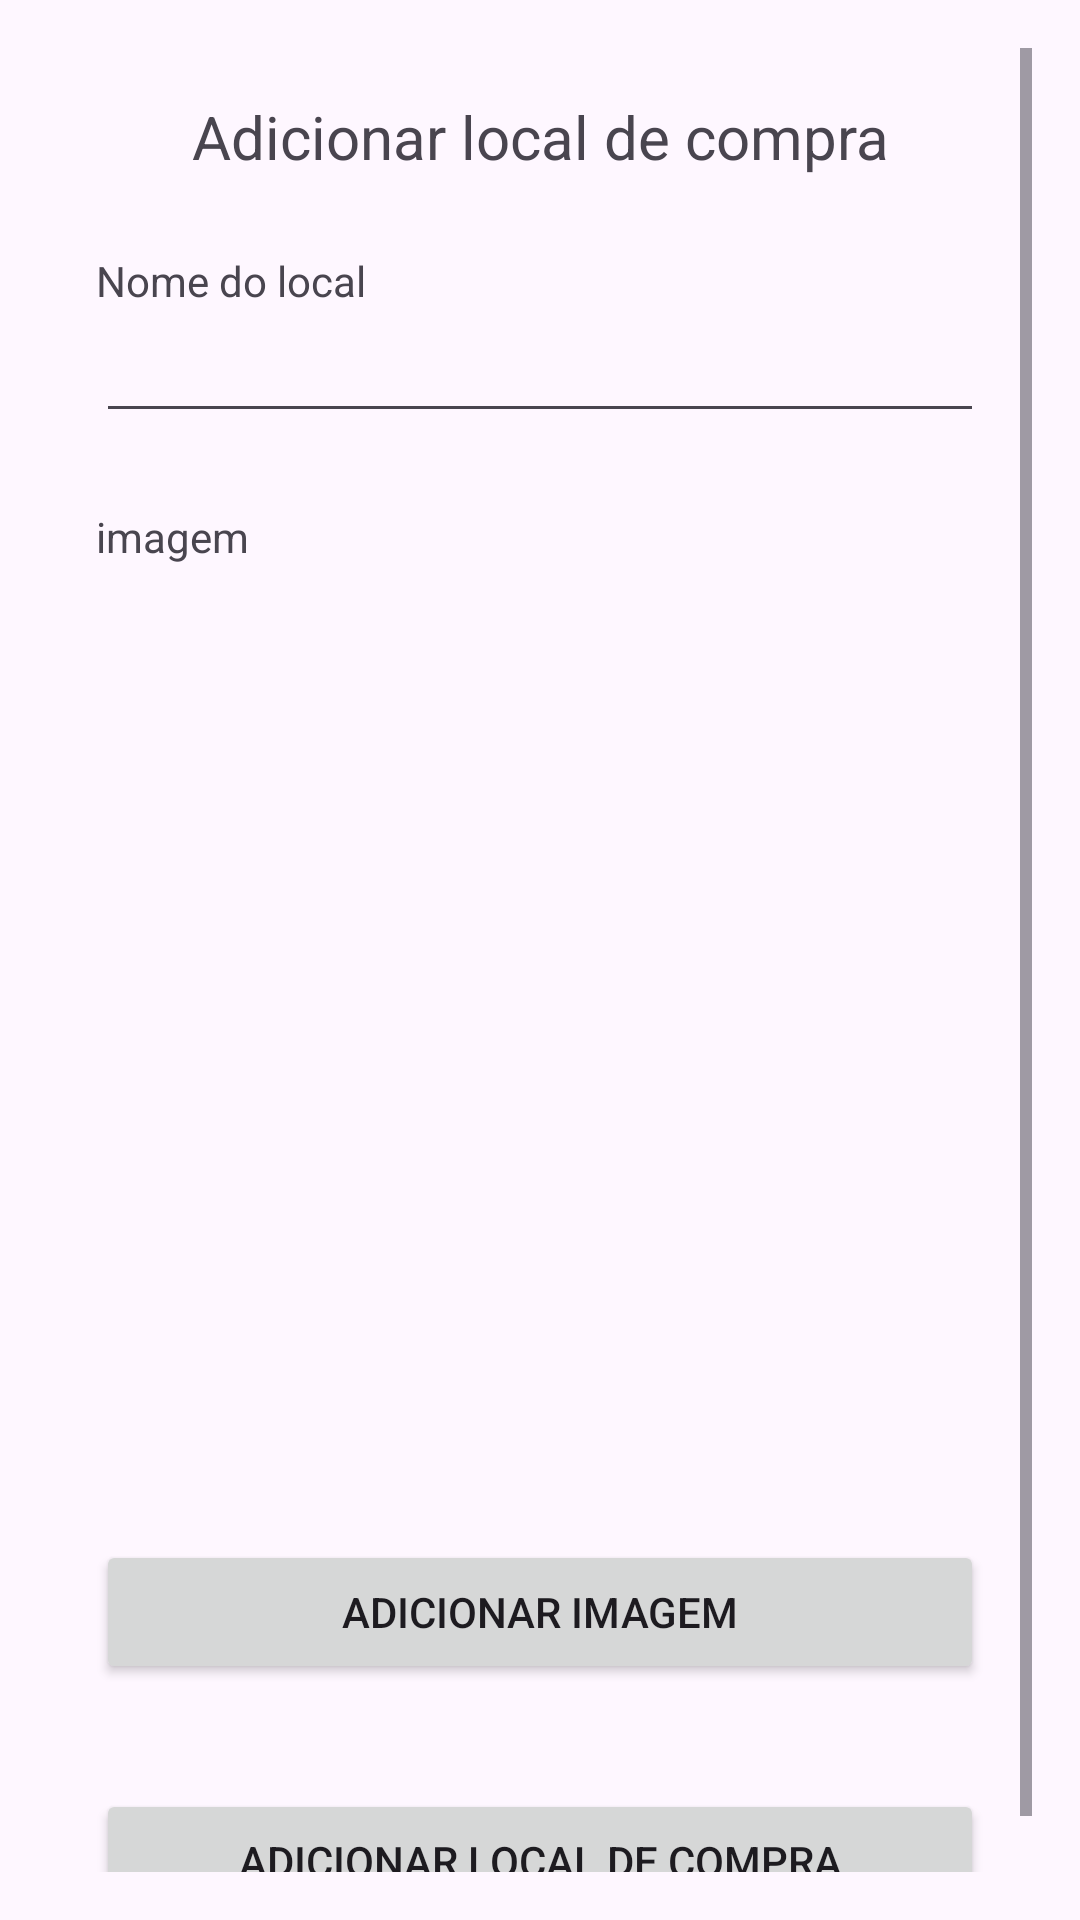

Here is an Android app screen rendered from its layout file. Give the layout XML and the strings, colors and styles it references.
<!-- AndroidManifest.xml: application theme Theme.TrabalhoDeMobile -->
<!-- res/layout/activity_itens.xml -->
<?xml version="1.0" encoding="utf-8"?>
<ScrollView xmlns:android="http://schemas.android.com/apk/res/android"
    xmlns:app="http://schemas.android.com/apk/res-auto"
    xmlns:tools="http://schemas.android.com/tools"
    android:id="@+id/main"
    android:layout_width="match_parent"
    android:layout_height="match_parent"
    android:orientation="vertical"
    android:gravity="top"
    android:padding="16dp"
    android:configChanges="orientation|keyboardHidden|screenSize"
    tools:context=".AlterarListas">

    <LinearLayout
        android:layout_width="match_parent"
        android:layout_height="match_parent"
        android:orientation="vertical"
        android:gravity="center"
        android:padding="16dp">
    <TextView
        android:layout_width="match_parent"
        android:layout_height="wrap_content"
        android:text="Adicionar local de compra"
        android:gravity="center"
        android:textSize="20dp"
        />
    <Space
        android:layout_width="match_parent"
        android:layout_height="25dp"
        />

    <TextView
        android:layout_width="match_parent"
        android:layout_height="wrap_content"
        android:text="Nome do local"
        />

    <EditText
        android:id="@+id/editListaNome"
        android:layout_width="match_parent"
        android:layout_height="wrap_content"
        android:inputType="text"
        />

    <Space
        android:layout_width="match_parent"
        android:layout_height="25dp"
        />

    <TextView
        android:layout_width="match_parent"
        android:layout_height="wrap_content"
        android:text="imagem"
        />
    <Space
        android:layout_width="match_parent"
        android:layout_height="25dp"
        />

    <ImageView
        android:id="@+id/imagem"
        android:layout_width="match_parent"
        android:layout_height="300dp"
        android:scaleType="centerCrop"
        android:background="@drawable/template"
        />

    <Button
        android:id="@+id/adicionarImagem"
        android:layout_width="match_parent"
        android:layout_height="wrap_content"
        android:text="adicionar imagem"
        />

    <Space
        android:layout_width="match_parent"
        android:layout_height="35dp"
        />

    <Button
        android:id="@+id/adicionarLocal"
        android:layout_width="match_parent"
        android:layout_height="wrap_content"
        android:text="adicionar local de compra"
        />



    </LinearLayout>
</ScrollView>
<!-- resources referenced by this layout -->
<resources>
  <style name="Theme.TrabalhoDeMobile" parent="Base.Theme.TrabalhoDeMobile" />
  <style name="Base.Theme.TrabalhoDeMobile" parent="Theme.Material3.DayNight.NoActionBar">
          
          
      </style>
</resources>
